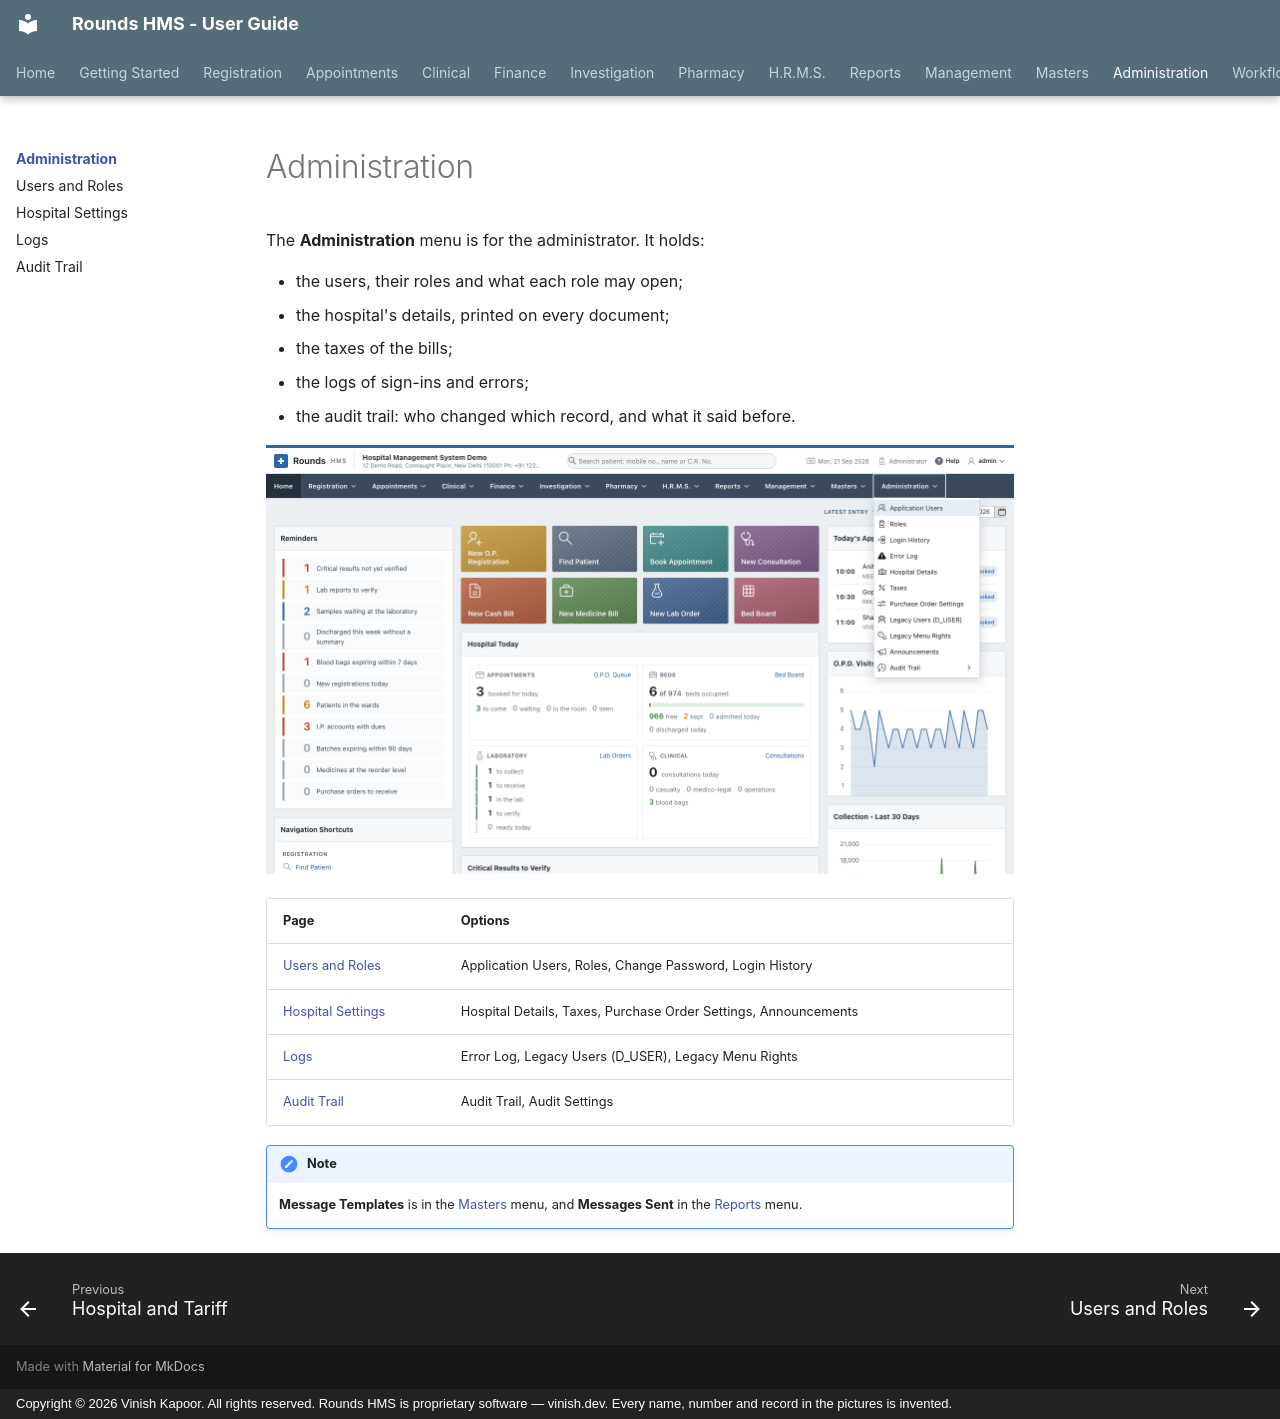

repository: devvinish/rounds-docs · page: administration/index.html · generator: mkdocs · copyright: Copyright © 2026 Vinish Kapoor. All rights reserved. Rounds HMS is proprietary software — vinish.dev. Every name, number and record in the pictures is invented.

# Administration

The **Administration** menu is for the administrator. It holds:

- the users, their roles and what each role may open;
- the hospital's details, printed on every document;
- the taxes of the bills;
- the logs of sign-ins and errors;
- the audit trail: who changed which record, and what it said before.

![The Administration menu](../assets/screens/masters/menu-admin.png)

| Page | Options |
|---|---|
| [Users and Roles](users.md) | Application Users, Roles, Change Password, Login History |
| [Hospital Settings](settings.md) | Hospital Details, Taxes, Purchase Order Settings, Announcements |
| [Logs](logs.md) | Error Log, Legacy Users (D_USER), Legacy Menu Rights |
| [Audit Trail](audit.md) | Audit Trail, Audit Settings |

!!! note
    **Message Templates** is in the [Masters](../masters/messages.md) menu, and **Messages Sent** in the
    [Reports](../reports/messages.md) menu.
